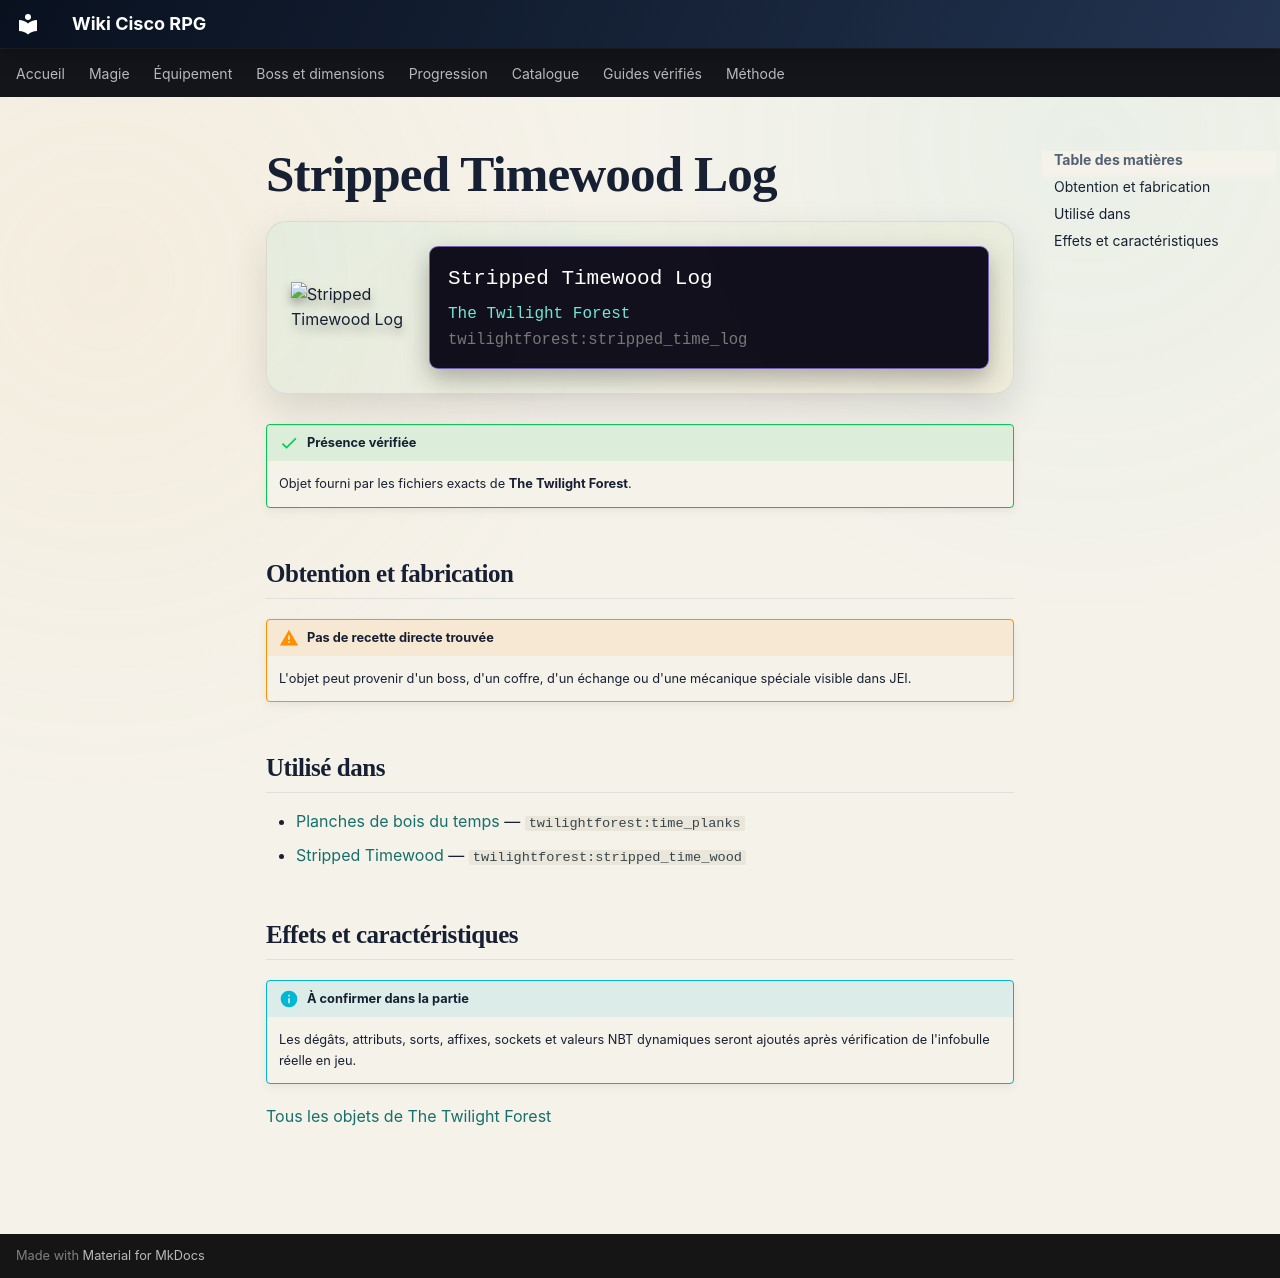

repository: Kloups-Dev/wiki-cisco-rpg · page: catalogue/objets/twilightforest/stripped_time_log/index.html · generator: mkdocs

# Stripped Timewood Log

<div class="mc-item-showcase">
<img class="mc-item-icon" src="../../../../assets/generated/items/twilightforest/stripped_time_log.png" alt="Stripped Timewood Log">
<div class="mc-tooltip-card">
<div class="mc-tooltip-card__name">Stripped Timewood Log</div>
<div class="mc-tooltip-card__mod">The Twilight Forest</div>
<div class="mc-tooltip-card__id">twilightforest:stripped_time_log</div>
</div>
</div>

!!! success "Présence vérifiée"
    Objet fourni par les fichiers exacts de **The Twilight Forest**.

## Obtention et fabrication

!!! warning "Pas de recette directe trouvée"
    L'objet peut provenir d'un boss, d'un coffre, d'un échange ou d'une mécanique spéciale visible dans JEI.

## Utilisé dans

- [Planches de bois du temps](../../../catalogue/objets/twilightforest/time_planks.md) — <code>twilightforest:time_planks</code>
- [Stripped Timewood](../../../catalogue/objets/twilightforest/stripped_time_wood.md) — <code>twilightforest:stripped_time_wood</code>

## Effets et caractéristiques

!!! info "À confirmer dans la partie"
    Les dégâts, attributs, sorts, affixes, sockets et valeurs NBT dynamiques seront ajoutés après vérification de l'infobulle réelle en jeu.

[Tous les objets de The Twilight Forest](../../../contenu/twilight-forest.md)
